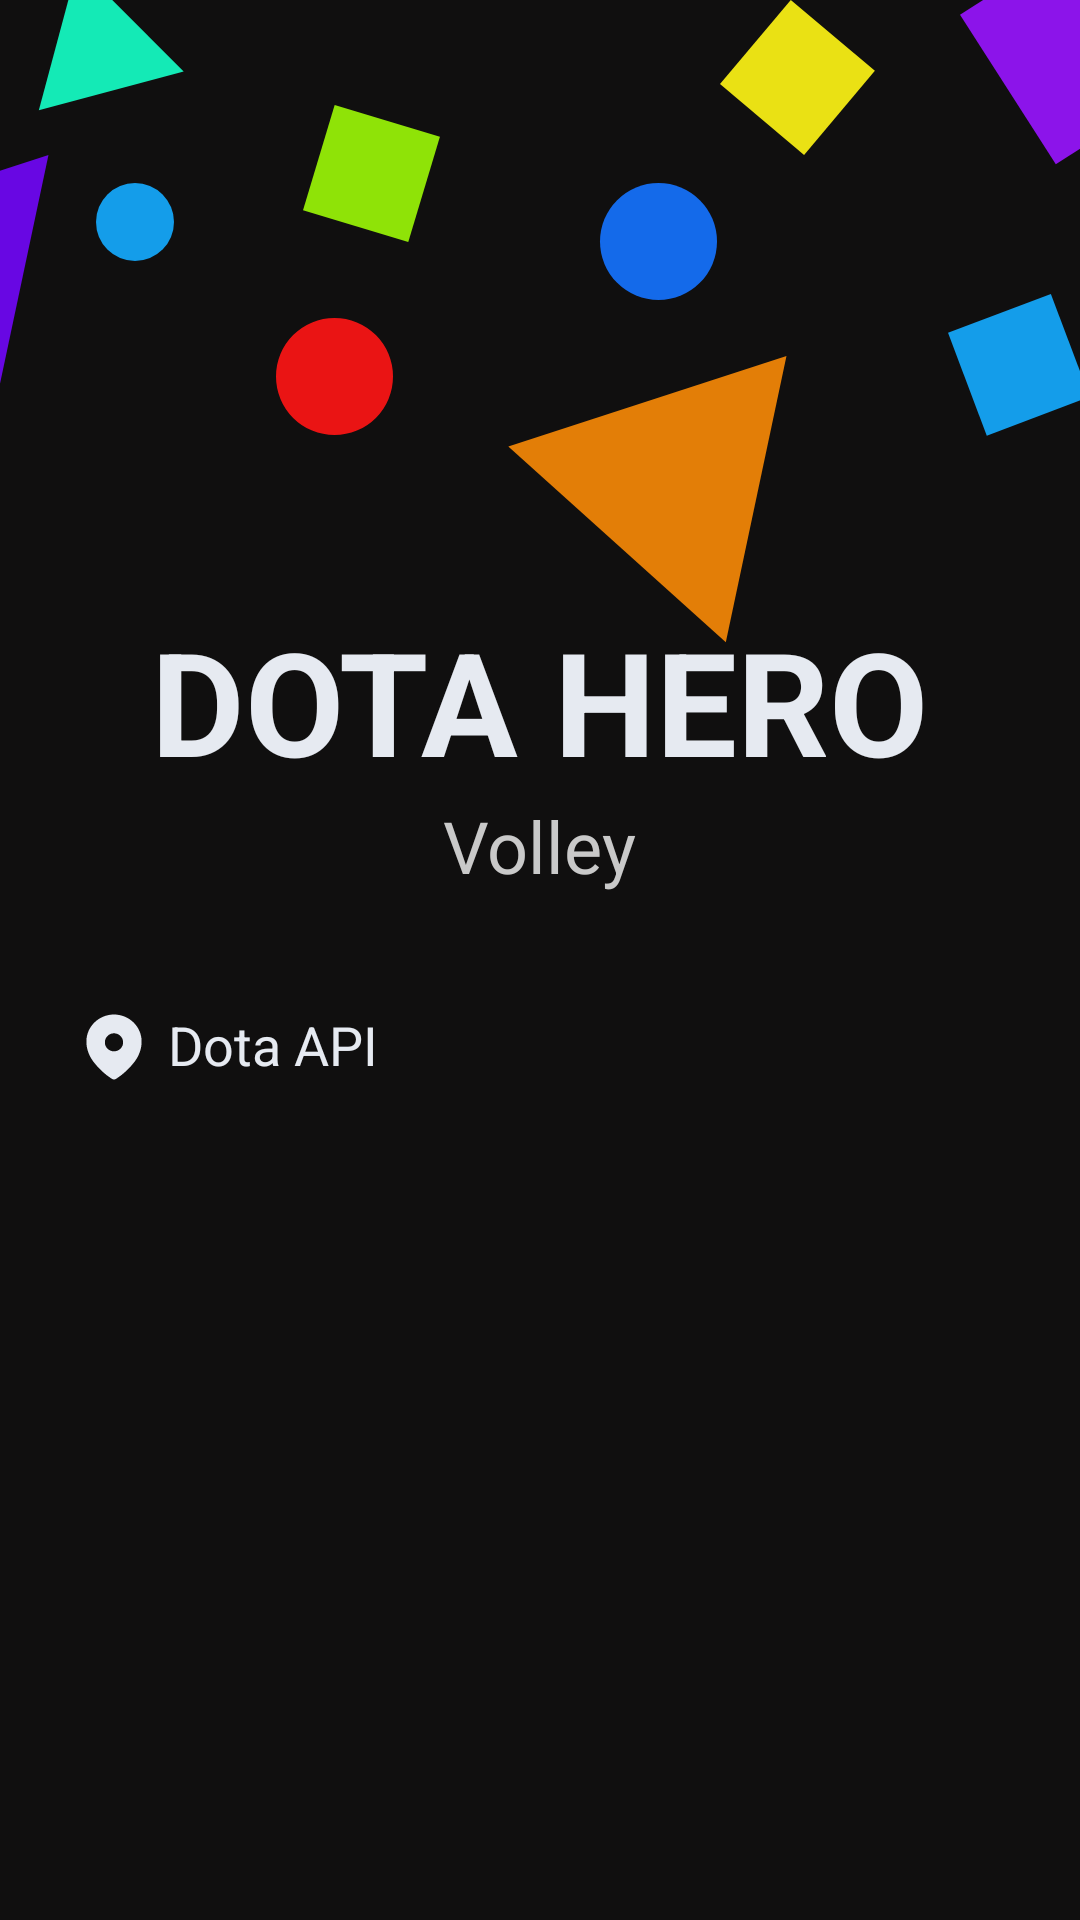

Write the Android layout XML for this screen, with the resource values it uses.
<!-- AndroidManifest.xml: application theme Theme.RestAPI -->
<!-- res/layout/fragment_volley_activity.xml -->
<?xml version="1.0" encoding="utf-8"?>
<FrameLayout xmlns:android="http://schemas.android.com/apk/res/android"
    xmlns:tools="http://schemas.android.com/tools"
    android:layout_width="match_parent"
    android:layout_height="match_parent"
    android:background="@color/black"
    tools:context=".volley.VolleyActivity">

    <LinearLayout
        android:layout_width="match_parent"
        android:layout_height="match_parent"
        android:orientation="vertical">

        <ImageView
            android:layout_width="match_parent"
            android:layout_height="wrap_content"
            android:src="@drawable/page_8_1"
            android:layout_gravity="top"
            android:scaleType="centerCrop"/>

        <LinearLayout
            android:layout_width="match_parent"
            android:layout_height="wrap_content"
            android:layout_marginTop="-40dp"
            android:layout_marginHorizontal="25dp"
            android:orientation="vertical">

            <TextView
                android:layout_width="wrap_content"
                android:layout_height="wrap_content"
                android:text="DOTA HERO"
                android:textAllCaps="true"
                android:textColor="@color/white"
                android:layout_gravity="center"
                android:textStyle="bold"
                android:textSize="48sp"/>

            <TextView
                android:layout_width="wrap_content"
                android:layout_height="wrap_content"
                android:text="Volley"
                android:textSize="24sp"
                android:layout_gravity="center"
                android:textColor="@color/gray"/>

            <RelativeLayout
                android:layout_width="wrap_content"
                android:layout_marginTop="38dp"
                android:layout_height="wrap_content">

                <ImageView
                    android:id="@+id/location"
                    android:layout_width="wrap_content"
                    android:layout_height="wrap_content"
                    android:src="@drawable/location"/>

                <TextView
                    android:layout_width="wrap_content"
                    android:layout_height="wrap_content"
                    android:text="Dota API"
                    android:layout_marginStart="5dp"
                    android:textColor="@color/white"
                    android:textSize="18sp"
                    android:layout_toEndOf="@+id/location"/>
            </RelativeLayout>

        </LinearLayout>

        <androidx.recyclerview.widget.RecyclerView
            android:id="@+id/recycle_volley"
            android:layout_width="match_parent"
            android:layout_height="match_parent"
            android:layout_marginTop="30dp"
            android:scrollbars="vertical"
            tools:listitem="@layout/news_card"/>

    </LinearLayout>


</FrameLayout>
<!-- res/layout/news_card.xml (included above) -->
<?xml version="1.0" encoding="utf-8"?>
<LinearLayout xmlns:android="http://schemas.android.com/apk/res/android"
    xmlns:app="http://schemas.android.com/apk/res-auto"
    xmlns:tools="http://schemas.android.com/tools"
    android:layout_width="match_parent"
    android:layout_height="match_parent">

    <androidx.cardview.widget.CardView
        android:layout_width="match_parent"
        android:layout_height="wrap_content"
        android:layout_marginHorizontal="10dp"
        android:layout_marginTop="15dp"
        app:cardBackgroundColor="@color/secondary_black"
        app:cardCornerRadius="15dp">

        <LinearLayout
            android:layout_width="match_parent"
            android:layout_height="wrap_content"
            android:orientation="vertical">

            <androidx.cardview.widget.CardView
                android:layout_width="match_parent"
                android:layout_height="215dp"
                app:cardCornerRadius="13dp">

                <ImageView
                    android:id="@+id/img_news"
                    android:layout_width="match_parent"
                    android:layout_height="wrap_content"
                    android:scaleType="centerCrop"
                    android:src="@drawable/newsapi" />

            </androidx.cardview.widget.CardView>

            <LinearLayout
                android:layout_width="match_parent"
                android:layout_height="wrap_content"
                android:layout_marginHorizontal="20dp"
                android:layout_marginVertical="15dp"
                android:orientation="vertical">

                <TextView
                    android:id="@+id/news_title"
                    android:layout_width="match_parent"
                    android:layout_height="wrap_content"
                    android:ellipsize="end"
                    android:maxLines="1"
                    android:text="Title"
                    android:textColor="@color/white"
                    android:textSize="24sp"
                    android:textStyle="bold" />

                <TextView
                    android:id="@+id/news_desc"
                    android:layout_width="match_parent"
                    android:layout_height="wrap_content"
                    android:layout_marginTop="4dp"
                    android:ellipsize="end"
                    android:maxLines="4"
                    android:text="Description"
                    android:textColor="@color/gray"
                    android:textSize="13sp" />

                <TextView
                    android:id="@+id/news_author"
                    android:layout_width="wrap_content"
                    android:layout_height="wrap_content"
                    android:layout_marginTop="14dp"
                    android:text="Author"
                    android:textColor="@color/gray"
                    android:textSize="11sp" />

            </LinearLayout>

        </LinearLayout>


    </androidx.cardview.widget.CardView>

</LinearLayout>
<!-- resources referenced by this layout -->
<resources>
  <color name="black">#100F0F</color>
  <color name="gray">#C9C9C9</color>
  <color name="secondary_black">#1F2022</color>
  <color name="white">#E6EAF1</color>
  <!-- drawable location (drawable) -->
  <vector xmlns:android="http://schemas.android.com/apk/res/android"
      android:width="26dp"
      android:height="26dp"
      android:viewportWidth="26"
      android:viewportHeight="26">
    <path
        android:pathData="M3.7917,11.1776C3.7917,6.1944 7.9559,2.1667 12.993,2.1667C18.0442,2.1667 22.2084,6.1944 22.2084,11.1776C22.2084,13.6887 21.2952,16.0199 19.792,17.9959C18.1338,20.1755 16.0899,22.0745 13.7893,23.5651C13.2628,23.9096 12.7876,23.9356 12.2097,23.5651C9.896,22.0745 7.8522,20.1755 6.2081,17.9959C4.7039,16.0199 3.7917,13.6887 3.7917,11.1776ZM9.9605,11.4581C9.9605,13.1275 11.3227,14.4405 12.993,14.4405C14.6644,14.4405 16.0397,13.1275 16.0397,11.4581C16.0397,9.8018 14.6644,8.4249 12.993,8.4249C11.3227,8.4249 9.9605,9.8018 9.9605,11.4581Z"
        android:fillColor="#E6EAF1"
        android:fillType="evenOdd"/>
  </vector>
  <!-- drawable page_8_1 (drawable) -->
  <vector xmlns:android="http://schemas.android.com/apk/res/android"
      android:width="414dp"
      android:height="241dp"
      android:viewportWidth="414"
      android:viewportHeight="241">
    <path
        android:pathData="M43.16,51.649L22.939,147.047L-49.567,81.836L43.16,51.649Z"
        android:fillColor="#6807E3"/>
    <path
        android:pathData="M289.161,118.649L268.94,214.047L196.434,148.836L289.161,118.649Z"
        android:fillColor="#E37E07"/>
    <path
        android:pathData="M52.883,-11.529L88.238,23.826L39.943,36.766L52.883,-11.529Z"
        android:fillColor="#14EAB6"/>
    <path
        android:pathData="M347,4.938l49.832,-31.938l31.938,49.832l-49.832,31.938z"
        android:fillColor="#8C14EA"/>
    <path
        android:pathData="M290.599,0l28.03,23.598l-23.598,28.03l-28.03,-23.598z"
        android:fillColor="#EAE114"/>
    <path
        android:pathData="M173.641,45.553l-10.552,35.088l-35.088,-10.552l10.552,-35.088z"
        android:fillColor="#8FE307"/>
    <path
        android:pathData="M377.283,98l12.932,34.283l-34.283,12.932l-12.932,-34.283z"
        android:fillColor="#149DEA"/>
    <path
        android:pathData="M246.5,80.5m-19.5,0a19.5,19.5 0,1 1,39 0a19.5,19.5 0,1 1,-39 0"
        android:fillColor="#146AEA"/>
    <path
        android:pathData="M138.5,125.5m-19.5,0a19.5,19.5 0,1 1,39 0a19.5,19.5 0,1 1,-39 0"
        android:fillColor="#EA1414"/>
    <path
        android:pathData="M72,74m-13,0a13,13 0,1 1,26 0a13,13 0,1 1,-26 0"
        android:fillColor="#149DEA"/>
  </vector>
  <style name="Theme.RestAPI" parent="Theme.MaterialComponents.Light.NoActionBar">
          
          <item name="colorPrimary">@color/secondary_black</item>
          <item name="colorPrimaryVariant">@color/black</item>
          <item name="colorOnPrimary">@color/white</item>
          
          <item name="colorSecondary">@color/black</item>
          <item name="colorSecondaryVariant">@color/purple</item>
          <item name="colorOnSecondary">@color/black</item>
          
          <item name="android:statusBarColor" tools:targetApi="l">?attr/colorPrimaryVariant</item>
          
      </style>
  <color name="purple">#6807E3</color>
</resources>
